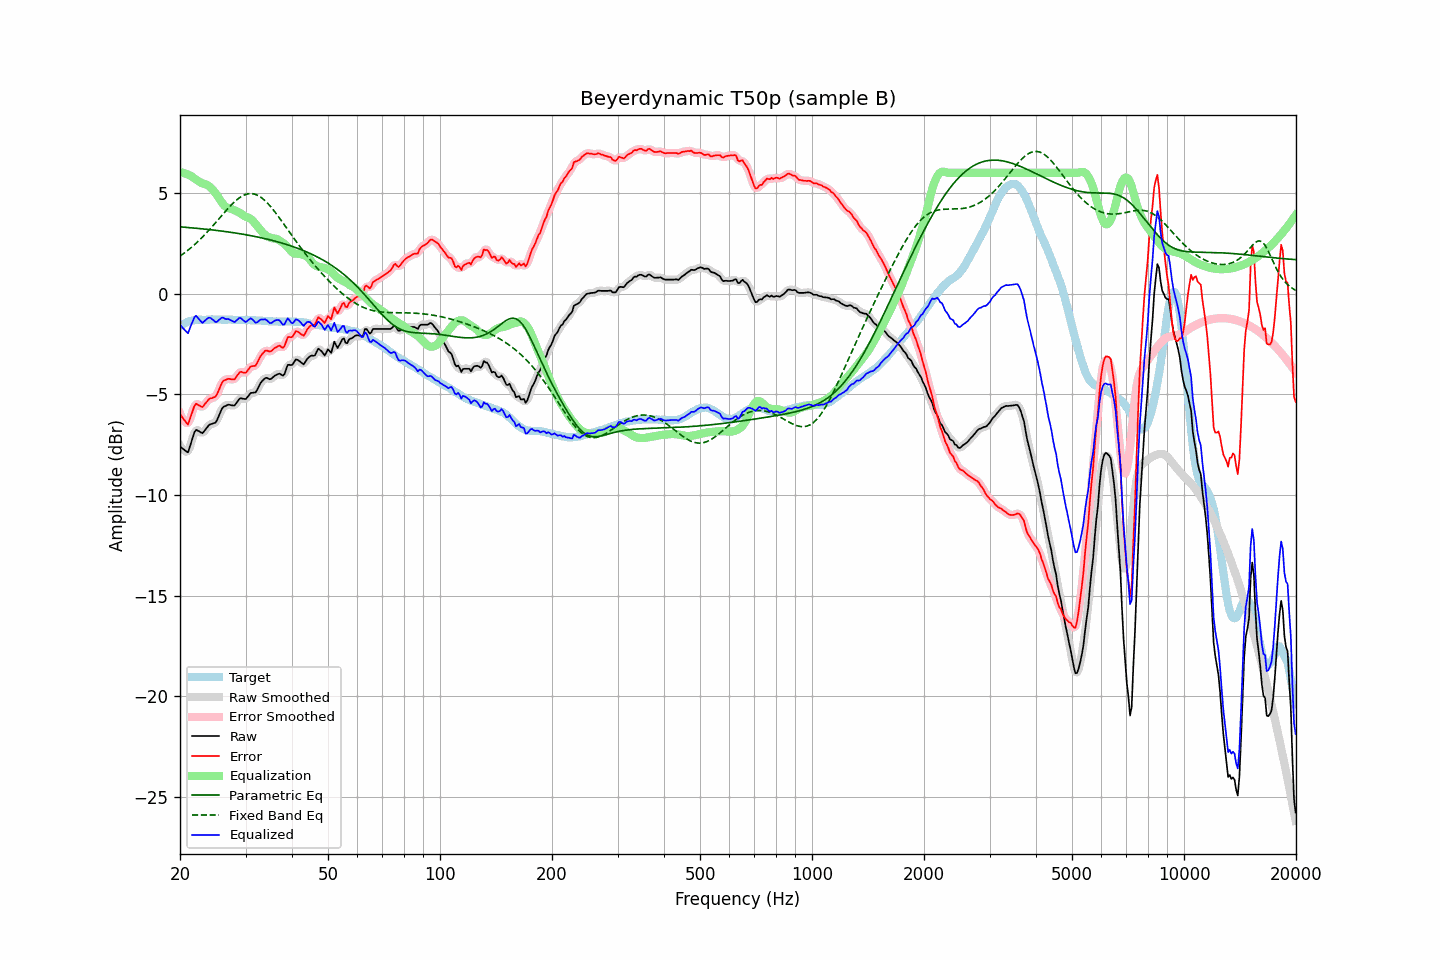

Data behind this chart, as committed beside it:
frequency, raw, error, smoothed, error_smoothed, equalization, parametric_eq, fixed_band_eq, equalized_raw, equalized_smoothed, target
20.00, -7.58, -5.98, -7.54, -5.94, 6.04, 3.32, 1.87, -1.54, -1.51, -1.60
20.20, -7.65, -6.10, -7.67, -6.12, 6.02, 3.31, 1.92, -1.63, -1.65, -1.55
20.40, -7.71, -6.21, -7.76, -6.25, 6.00, 3.31, 1.98, -1.71, -1.76, -1.50
20.61, -7.78, -6.31, -7.81, -6.34, 5.98, 3.30, 2.04, -1.80, -1.83, -1.47
20.81, -7.84, -6.42, -7.85, -6.42, 5.95, 3.29, 2.10, -1.89, -1.90, -1.42
21.02, -7.88, -6.50, -7.80, -6.41, 5.92, 3.29, 2.16, -1.97, -1.88, -1.38
21.23, -7.63, -6.27, -7.65, -6.28, 5.88, 3.28, 2.23, -1.75, -1.77, -1.36
21.44, -7.38, -6.03, -7.40, -6.05, 5.84, 3.27, 2.29, -1.54, -1.56, -1.35
21.66, -7.13, -5.81, -7.11, -5.78, 5.77, 3.26, 2.36, -1.36, -1.34, -1.33
21.87, -6.88, -5.56, -6.91, -5.60, 5.72, 3.26, 2.43, -1.16, -1.20, -1.32
22.09, -6.76, -5.46, -6.80, -5.50, 5.66, 3.25, 2.50, -1.10, -1.14, -1.30
22.31, -6.80, -5.51, -6.78, -5.49, 5.61, 3.24, 2.58, -1.19, -1.17, -1.29
22.54, -6.84, -5.55, -6.84, -5.55, 5.56, 3.23, 2.65, -1.28, -1.28, -1.29
22.76, -6.89, -5.60, -6.89, -5.60, 5.52, 3.23, 2.73, -1.38, -1.38, -1.29
22.99, -6.93, -5.63, -6.89, -5.59, 5.48, 3.22, 2.81, -1.45, -1.41, -1.30
23.22, -6.83, -5.53, -6.84, -5.54, 5.46, 3.21, 2.90, -1.38, -1.38, -1.30
23.45, -6.73, -5.43, -6.74, -5.44, 5.43, 3.20, 2.98, -1.30, -1.31, -1.30
23.69, -6.63, -5.34, -6.63, -5.33, 5.39, 3.19, 3.06, -1.24, -1.23, -1.29
23.92, -6.53, -5.24, -6.54, -5.26, 5.34, 3.19, 3.15, -1.19, -1.20, -1.29
24.16, -6.48, -5.20, -6.49, -5.20, 5.27, 3.18, 3.24, -1.21, -1.21, -1.28
24.40, -6.46, -5.19, -6.46, -5.18, 5.19, 3.17, 3.33, -1.27, -1.27, -1.27
24.65, -6.43, -5.15, -6.44, -5.16, 5.10, 3.16, 3.42, -1.33, -1.34, -1.29
24.89, -6.41, -5.12, -6.38, -5.10, 5.00, 3.15, 3.51, -1.41, -1.38, -1.29
25.14, -6.29, -5.00, -6.27, -4.99, 4.89, 3.14, 3.60, -1.40, -1.38, -1.29
25.39, -6.10, -4.82, -6.10, -4.82, 4.78, 3.13, 3.70, -1.32, -1.33, -1.28
25.65, -5.91, -4.63, -5.91, -4.62, 4.65, 3.12, 3.79, -1.26, -1.25, -1.28
25.91, -5.72, -4.43, -5.75, -4.46, 4.53, 3.11, 3.88, -1.19, -1.21, -1.29
26.16, -5.62, -4.33, -5.64, -4.35, 4.43, 3.10, 3.98, -1.19, -1.21, -1.29
26.43, -5.59, -4.30, -5.57, -4.28, 4.34, 3.09, 4.07, -1.25, -1.23, -1.29
26.69, -5.55, -4.26, -5.54, -4.25, 4.29, 3.08, 4.16, -1.26, -1.25, -1.29
26.96, -5.51, -4.23, -5.53, -4.24, 4.25, 3.07, 4.25, -1.26, -1.27, -1.29
27.23, -5.52, -4.23, -5.52, -4.24, 4.23, 3.05, 4.33, -1.29, -1.29, -1.29
27.50, -5.54, -4.25, -5.54, -4.25, 4.21, 3.04, 4.41, -1.33, -1.34, -1.29
27.77, -5.55, -4.25, -5.55, -4.26, 4.18, 3.03, 4.49, -1.37, -1.38, -1.30
28.05, -5.55, -4.25, -5.52, -4.22, 4.14, 3.02, 4.57, -1.41, -1.38, -1.30
28.33, -5.44, -4.13, -5.44, -4.13, 4.10, 3.01, 4.64, -1.34, -1.34, -1.31
28.62, -5.33, -4.02, -5.33, -4.02, 4.06, 2.99, 4.70, -1.27, -1.27, -1.31
28.90, -5.22, -3.92, -5.24, -3.93, 4.02, 2.98, 4.76, -1.20, -1.22, -1.31
29.19, -5.19, -3.87, -5.20, -3.89, 3.97, 2.97, 4.82, -1.22, -1.23, -1.32
29.48, -5.21, -3.91, -5.21, -3.90, 3.91, 2.95, 4.86, -1.30, -1.30, -1.30
29.78, -5.23, -3.92, -5.23, -3.92, 3.86, 2.94, 4.90, -1.37, -1.36, -1.31
30.08, -5.23, -3.93, -5.20, -3.90, 3.82, 2.93, 4.93, -1.41, -1.38, -1.30
30.38, -5.13, -3.82, -5.13, -3.82, 3.79, 2.91, 4.95, -1.34, -1.34, -1.31
30.68, -5.03, -3.71, -5.04, -3.72, 3.76, 2.90, 4.96, -1.27, -1.28, -1.32
30.99, -4.93, -3.61, -4.96, -3.64, 3.71, 2.88, 4.97, -1.22, -1.25, -1.32
31.30, -4.92, -3.60, -4.93, -3.61, 3.64, 2.87, 4.96, -1.28, -1.28, -1.32
31.61, -4.91, -3.59, -4.91, -3.59, 3.56, 2.85, 4.95, -1.35, -1.35, -1.32
31.93, -4.90, -3.58, -4.87, -3.54, 3.46, 2.83, 4.92, -1.44, -1.41, -1.33
32.24, -4.78, -3.44, -4.77, -3.44, 3.36, 2.82, 4.89, -1.42, -1.41, -1.34
32.57, -4.61, -3.28, -4.62, -3.29, 3.25, 2.80, 4.85, -1.36, -1.37, -1.33
32.89, -4.45, -3.12, -4.47, -3.13, 3.16, 2.78, 4.80, -1.29, -1.31, -1.33
33.22, -4.35, -3.00, -4.35, -3.00, 3.07, 2.77, 4.75, -1.28, -1.28, -1.35
33.55, -4.27, -2.92, -4.26, -2.91, 2.99, 2.75, 4.68, -1.28, -1.27, -1.35
33.89, -4.19, -2.83, -4.21, -2.85, 2.92, 2.73, 4.61, -1.27, -1.29, -1.36
34.23, -4.18, -2.83, -4.20, -2.84, 2.86, 2.71, 4.53, -1.32, -1.34, -1.35
34.57, -4.22, -2.85, -4.22, -2.85, 2.82, 2.69, 4.45, -1.40, -1.39, -1.37
34.92, -4.25, -2.88, -4.23, -2.86, 2.79, 2.67, 4.36, -1.46, -1.44, -1.37
35.27, -4.21, -2.84, -4.20, -2.83, 2.76, 2.65, 4.26, -1.45, -1.44, -1.37
35.62, -4.14, -2.76, -4.15, -2.77, 2.74, 2.63, 4.17, -1.40, -1.40, -1.38
35.97, -4.07, -2.69, -4.08, -2.70, 2.73, 2.61, 4.06, -1.34, -1.35, -1.38
... 635 more rows
